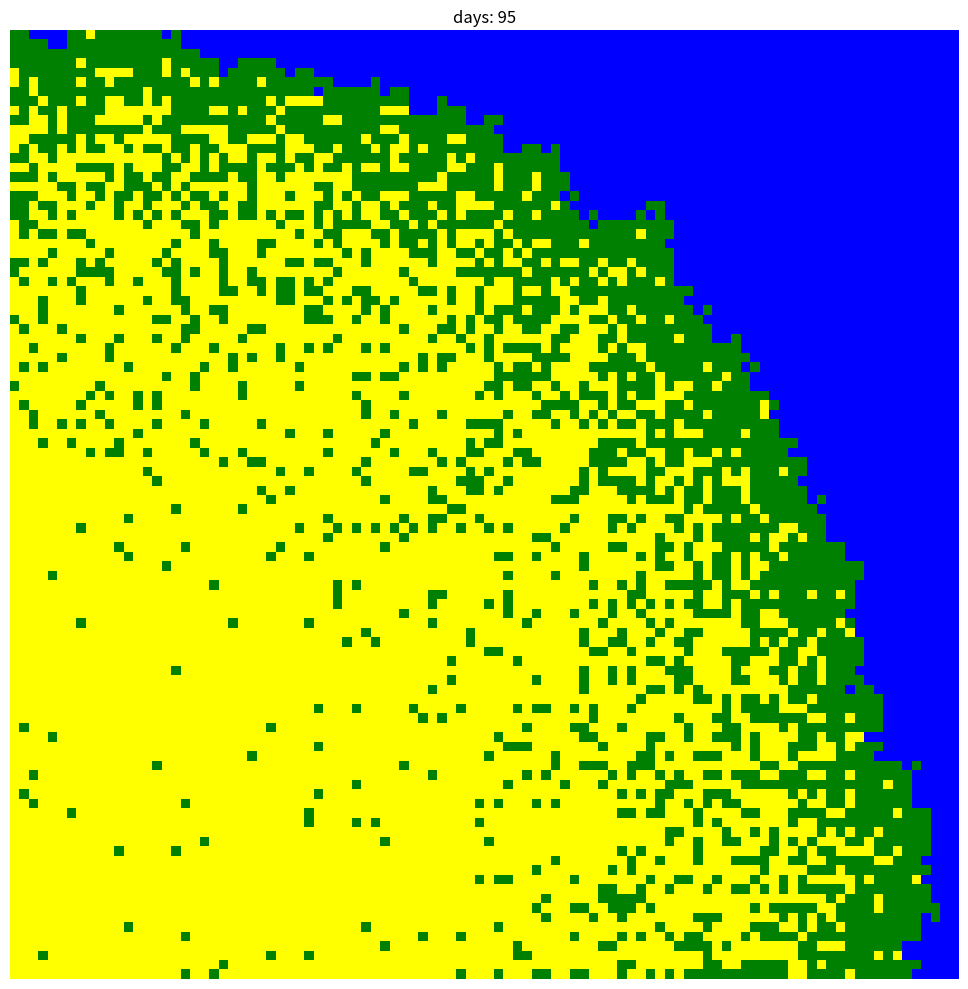

This chart was generated by the following Python code:
'''
Initialize parameters: beta, gamma, days, population_size  
Create a zero array population  
Randomly select an initial infected individual and set it to 1  

Define the color map cmap  

Initialize the plotting window  

Loop for days:  
    Find coordinates of infected individuals  
    
    For each infected individual (x, y):  
        For each neighbor (nx, ny):  
            If the neighbor is within bounds and is susceptible:  
                If random probability < beta, set neighbor to infected  
        
        If random probability < gamma, set infected individual to recovered  

    Every 5 days, plot the heatmap showing the current day  

Display the final graph  

this version's figure can show the change of infection more clearly 
'''
import numpy as np  
import matplotlib.pyplot as plt  
from matplotlib.colors import ListedColormap  

beta = 0.3   
gamma = 0.05   
days = 100
population_size = (100, 100)
population = np.zeros(population_size)   
outbreak = np.random.choice(range(100), 2)  
population[outbreak[0], outbreak[1]] = 1 
colors = ['blue', 'green', 'yellow']  
cmap = ListedColormap(colors)  
plt.figure(figsize=(16, 10), dpi=100)  
for time in range(days):  
    infected_indices = np.argwhere(population == 1)  
    for i in infected_indices:  
        x, y = i[0], i[1]      
        for dx in [-1, 0, 1]:  
            for dy in [-1, 0, 1]:  
                if dx == 0 and dy == 0:  
                    continue  
                nx, ny = x + dx, y + dy  
                if 0 <= nx < (population_size)[0] and 0 <= ny < (population_size)[1]:    
                    if population[nx, ny] == 0 and np.random.rand() < beta:  
                        population[nx, ny] = 1  
        if np.random.rand() < gamma:  
                population[x, y] = 2   
    if time % 5 == 0:      
        plt.imshow(population, cmap=cmap, interpolation='nearest', vmin=0, vmax=2)  
        plt.title(f'days: {time}')  
        plt.axis('off')  
        plt.pause(0.1) 
plt.tight_layout()  
plt.show()
